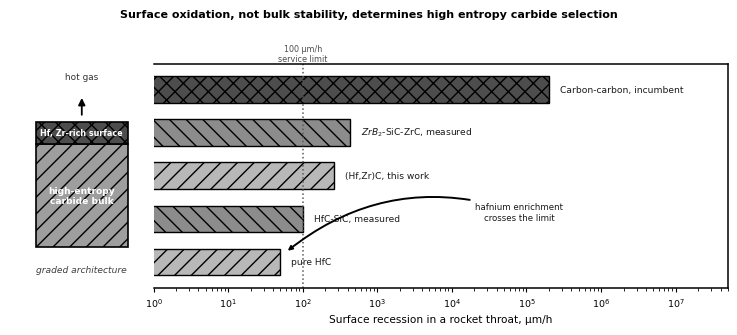

The matplotlib source for this figure: (Note: this script raises an exception after producing the figure.)
import matplotlib
matplotlib.use("Agg")
import matplotlib.pyplot as plt
from matplotlib.patches import Rectangle, FancyArrowPatch
import numpy as np

plt.rcParams.update({"font.family":"DejaVu Sans","axes.linewidth":1.1,"axes.edgecolor":"black",
                     "axes.facecolor":"white","figure.facecolor":"white","savefig.facecolor":"white"})

# graphical abstract: landscape, ~13 cm wide
fig = plt.figure(figsize=(7.4, 3.5))
gs = fig.add_gridspec(1, 5, left=0.015, right=0.985, top=0.80, bottom=0.16, wspace=0.0)
axS = fig.add_subplot(gs[0, 0])     # architecture schematic
axL = fig.add_subplot(gs[0, 1:])    # recession ladder

# ---- left: graded architecture schematic ----
axS.set_xlim(0, 1); axS.set_ylim(0, 1); axS.axis("off")
axS.add_patch(Rectangle((0.18,0.18),0.64,0.46, facecolor="0.62", edgecolor="black", lw=1.2, hatch="//"))
axS.add_patch(Rectangle((0.18,0.64),0.64,0.10, facecolor="0.30", edgecolor="black", lw=1.2, hatch="xx"))
axS.text(0.5,0.41,"high-entropy\ncarbide bulk", ha="center", va="center", fontsize=6.6, color="white", fontweight="bold")
axS.text(0.5,0.69,"Hf, Zr-rich surface", ha="center", va="center", fontsize=5.8, color="white", fontweight="bold")
axS.annotate("", xy=(0.5,0.86), xytext=(0.5,0.76), arrowprops=dict(arrowstyle="-|>", lw=1.3, color="black"))
axS.text(0.5,0.93,"hot gas", ha="center", fontsize=6.4, color="0.2")
axS.text(0.5,0.07,"graded architecture", ha="center", fontsize=6.6, style="italic", color="0.25")

# ---- right: recession ladder (log x) ----
mats = [
    ("Carbon-carbon, incumbent", 2.0e5, "0.30", "xx"),
    (r"$ZrB_2$-SiC-ZrC, measured", 4.3e2, "0.55", "\\\\"),
    ("(Hf,Zr)C, this work",       265.0, "0.72", "//"),
    ("HfC-SiC, measured",         1.0e2, "0.55", "\\\\"),
    ("pure HfC",                  50.0,  "0.72", "//"),
]
y = np.arange(len(mats))[::-1]
for yi,(lab,val,sh,ht) in zip(y, mats):
    axL.barh(yi, val, color=sh, edgecolor="black", lw=1.0, hatch=ht, height=0.62)
    axL.text(val*1.4, yi, lab, va="center", fontsize=6.6, color="0.1")
axL.axvline(100.0, color="0.35", lw=1.1, ls=":")
axL.text(100, len(mats)-0.35, "100 µm/h\nservice limit", ha="center", fontsize=5.8, color="0.3")
# hafnium enrichment moves the equiatomic scale (above the limit) down to pure HfC
# (below it); the arrow crosses the service-limit line, which is the design message
axL.annotate("hafnium enrichment\ncrosses the limit", xy=(55, 0.18), xytext=(8e4, 1.15),
             fontsize=6.2, color="0.1", ha="center", va="center",
             arrowprops=dict(arrowstyle="-|>", lw=1.4, color="black",
                             connectionstyle="arc3,rad=0.28", shrinkB=4))
axL.set_xscale("log"); axL.set_xlim(1, 5e7); axL.set_ylim(-0.6, len(mats)-0.4)
axL.set_yticks([]); axL.set_xlabel("Surface recession in a rocket throat, µm/h", fontsize=7.6)
for s in axL.spines.values(): s.set_color("black"); s.set_linewidth(1.1)
axL.spines["left"].set_visible(False)
axL.tick_params(direction="out", length=3.0, color="black", labelsize=6.8)

# Design provenance for the graphical abstract. The image shipped in the repo
# root is the journal editorial-final (greyscale); this reproduces its content.
fig.suptitle("Surface oxidation, not bulk stability, determines high entropy carbide selection",
             fontsize=8.0, fontweight="bold", y=0.955)
import os
_root = os.path.join(os.path.dirname(os.path.abspath(__file__)), "..")
# keep the deliverable free of any tool/provenance metadata (no baked strings in the file)
fig.savefig(os.path.join(_root, "graphical_abstract.pdf"), bbox_inches="tight",
            metadata={"Creator": "", "Producer": ""})
fig.savefig(os.path.join(_root, "graphical_abstract.png"), dpi=300, bbox_inches="tight",
            metadata={"Software": ""})
print("[written] graphical_abstract.png")
